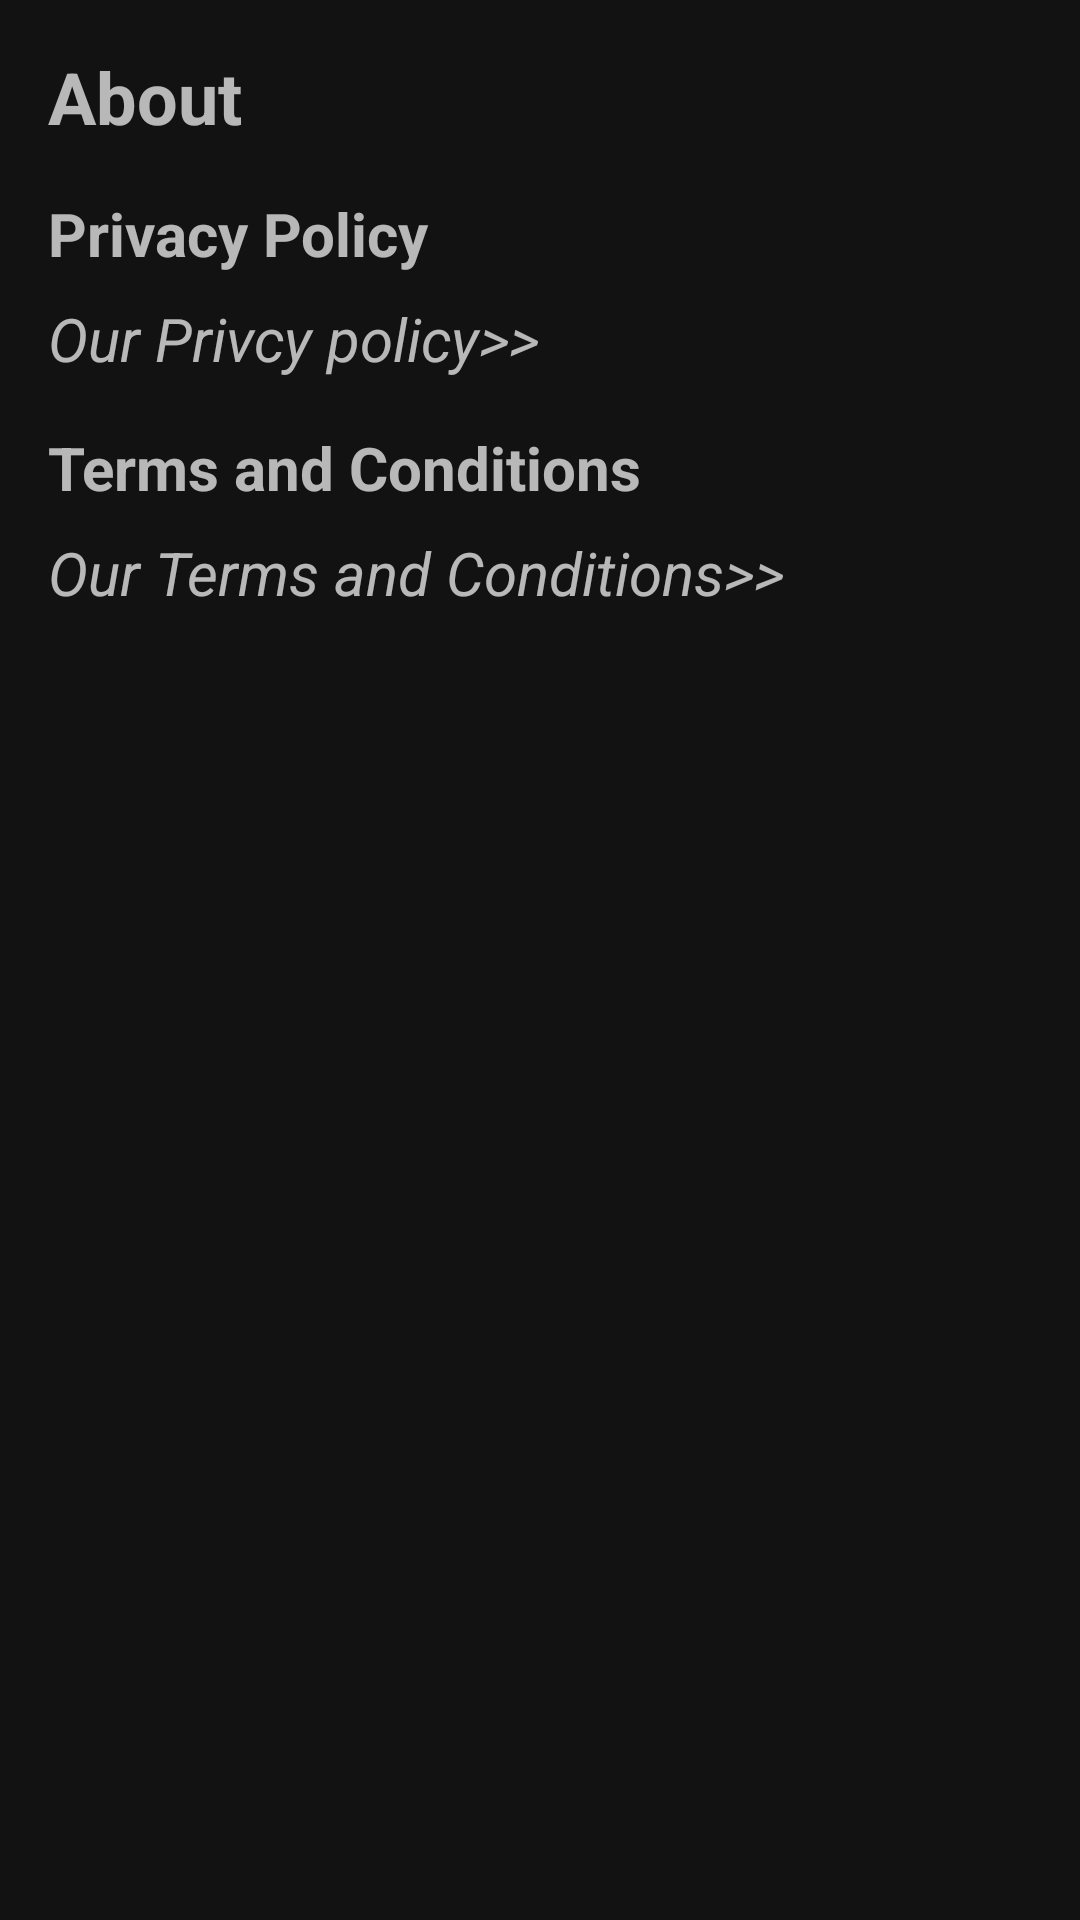

This screen was rendered from an Android layout file. Write that file and the resources it references.
<!-- AndroidManifest.xml: application theme Theme.NavberDrawer -->
<!-- res/layout/fragment_about.xml -->
<?xml version="1.0" encoding="utf-8"?>
<FrameLayout xmlns:android="http://schemas.android.com/apk/res/android"
    xmlns:tools="http://schemas.android.com/tools"
    android:layout_width="match_parent"
    android:layout_height="match_parent"
    tools:context=".About">

    
    <LinearLayout xmlns:android="http://schemas.android.com/apk/res/android"
        android:layout_width="match_parent"
        android:layout_height="match_parent"
        android:orientation="vertical"
        android:padding="16dp">

        
        <TextView
            android:id="@+id/titleTextView"
            android:layout_width="match_parent"
            android:layout_height="wrap_content"
            android:text="About"
            android:textSize="24sp"
            android:textStyle="bold"
            android:paddingBottom="16dp" />

        
        <TextView
            android:layout_width="match_parent"
            android:layout_height="wrap_content"
            android:text="Privacy Policy"
            android:textSize="20sp"
            android:textStyle="bold"
            android:paddingBottom="8dp" />

        <TextView
            android:id="@+id/privacyPolicyTextView"
            android:layout_width="match_parent"
            android:layout_height="wrap_content"
            android:text="Our Privcy policy>>"
            android:textSize="20dp"
            android:textStyle="italic"
            android:lineSpacingExtra="4dp" />

        
        <TextView
            android:layout_width="match_parent"
            android:layout_height="wrap_content"
            android:text="Terms and Conditions"
            android:textSize="20sp"
            android:textStyle="bold"
            android:paddingTop="16dp"
            android:paddingBottom="8dp" />

        <TextView
            android:id="@+id/termsAndConditionsTextView"
            android:layout_width="match_parent"
            android:layout_height="wrap_content"
            android:text="Our Terms and Conditions>>"
            android:textSize="20dp"
            android:textStyle="italic"
            android:lineSpacingExtra="4dp" />

    </LinearLayout>


</FrameLayout>
<!-- resources referenced by this layout -->
<resources>
  <style name="Theme.NavberDrawer" parent="Theme.MaterialComponents.NoActionBar">
          
          <item name="colorPrimary">@color/purple_500</item>
          <item name="colorPrimaryVariant">@color/purple_700</item>
          <item name="colorOnPrimary">@color/white</item>
          
          <item name="colorSecondary">@color/teal_200</item>
          <item name="colorSecondaryVariant">@color/teal_700</item>
          <item name="colorOnSecondary">@color/black</item>
          
          <item name="android:statusBarColor">?attr/colorPrimaryVariant</item>
          
      </style>
  <color name="purple_500">#BB86FC</color>
  <color name="purple_700">#000000</color>
  <color name="white">#FFFFFFFF</color>
  <color name="teal_200">#FF03DAC5</color>
  <color name="teal_700">#FF018786</color>
  <color name="black">#FF000000</color>
</resources>
